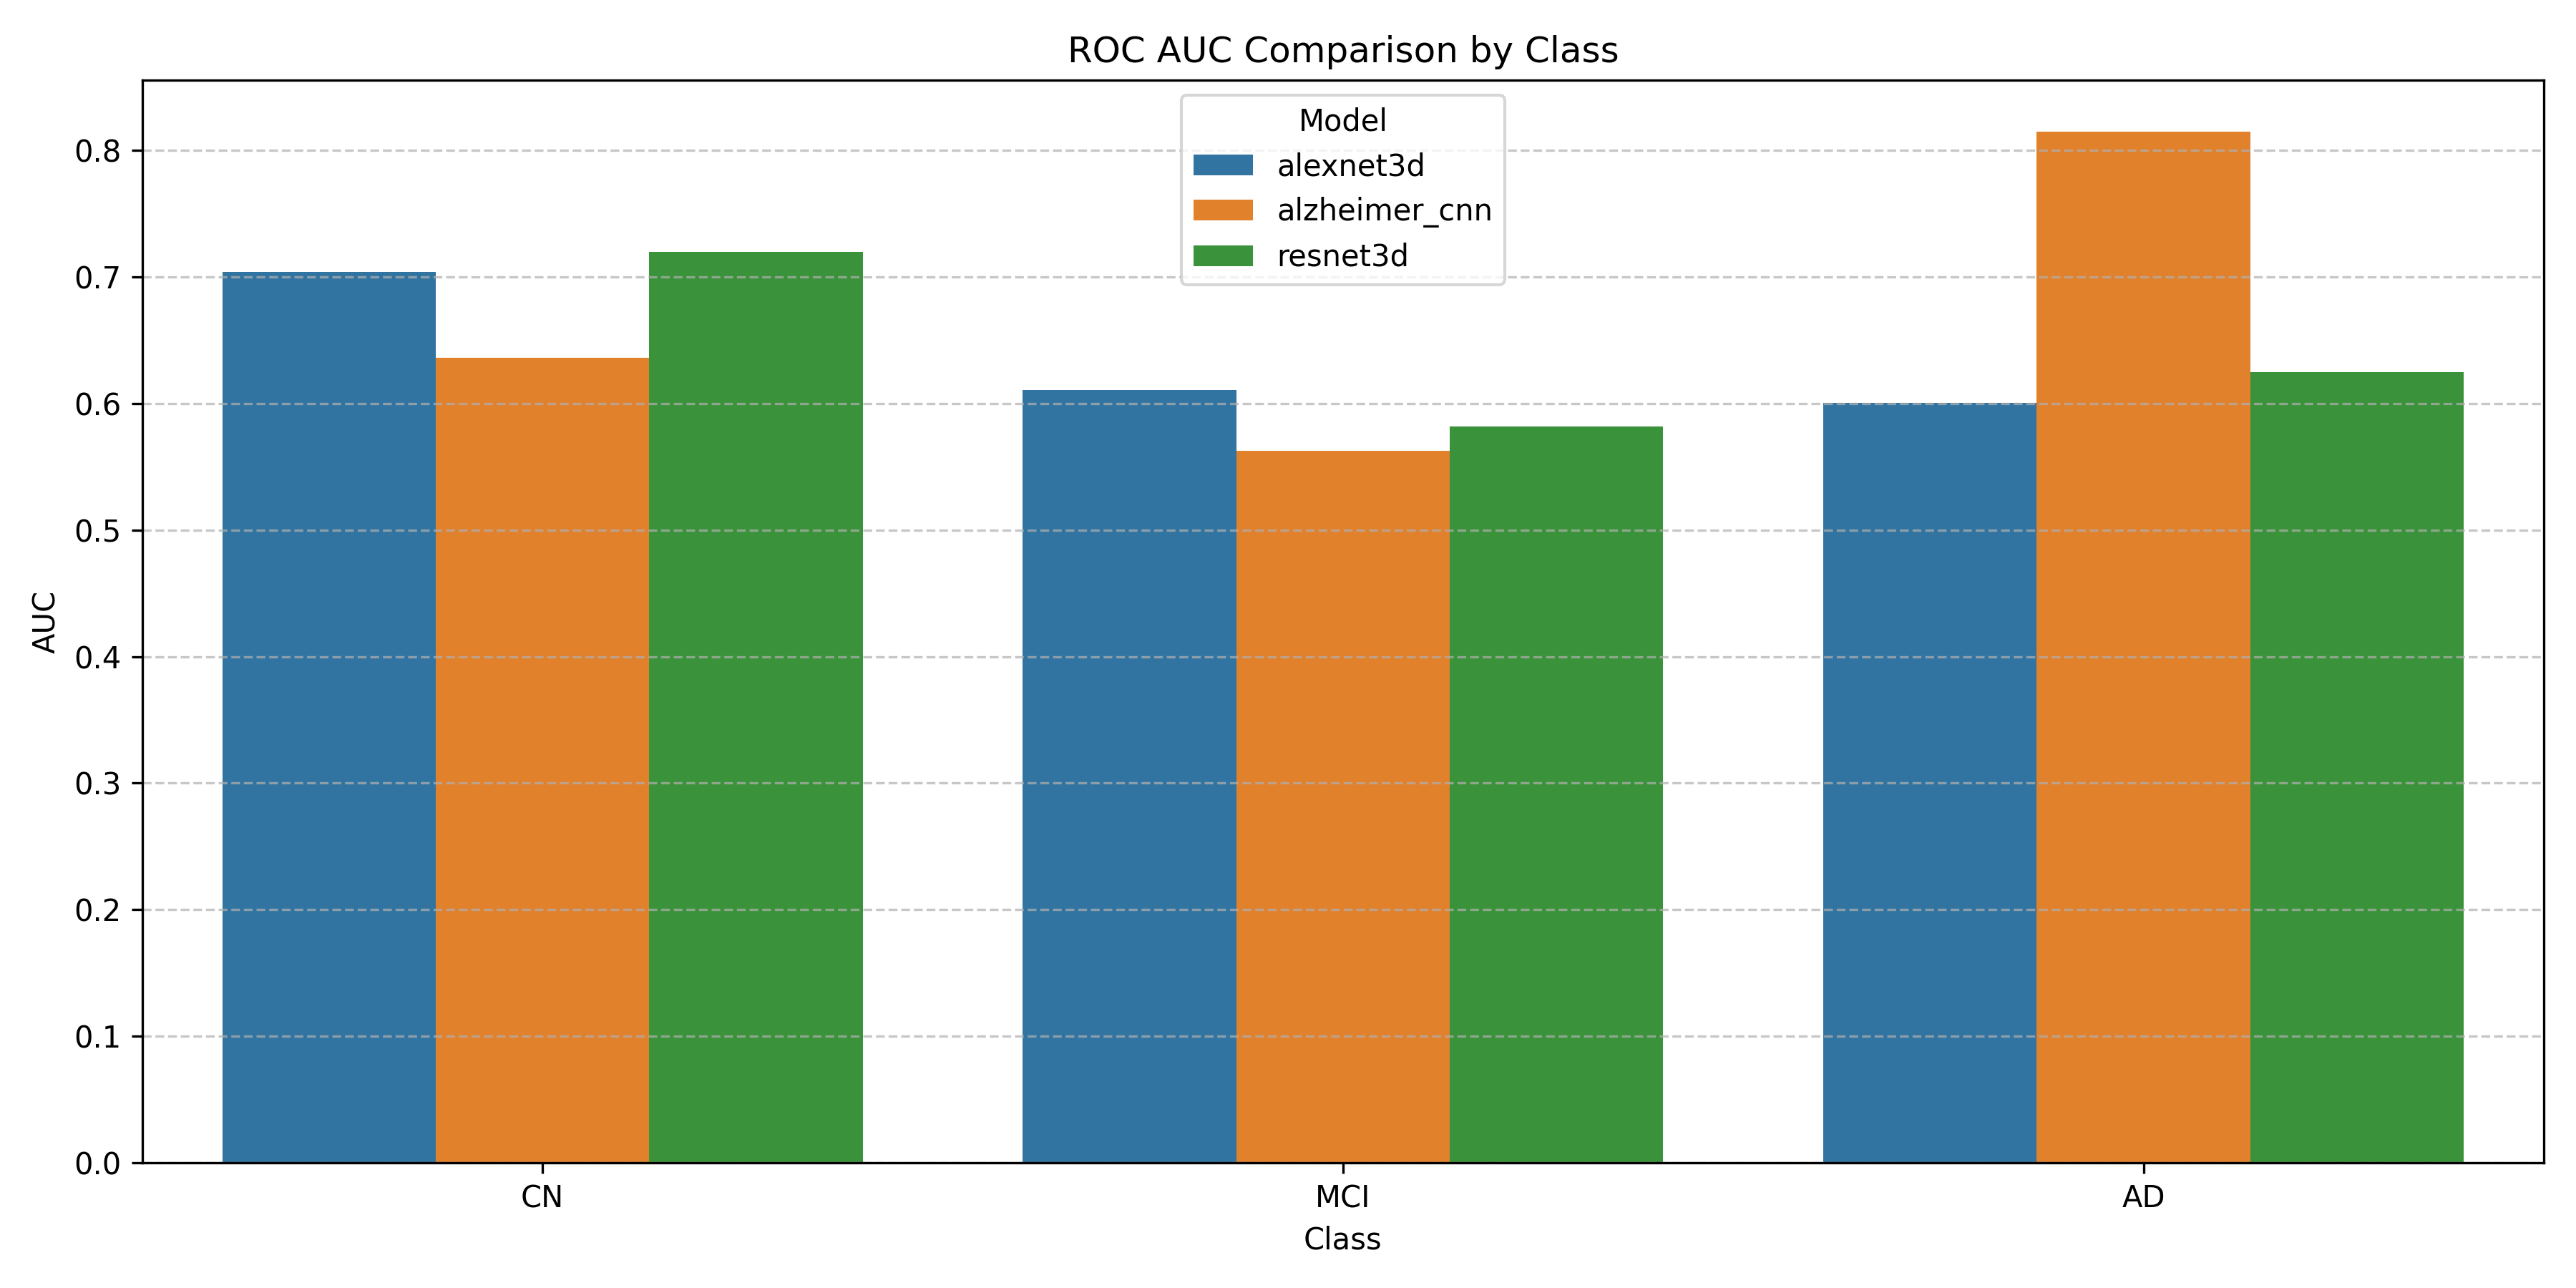

The file beside this chart, header and first rows:
Model, Class, AUC
alexnet3d, CN, 0.7037
alexnet3d, MCI, 0.6106
alexnet3d, AD, 0.6002
alzheimer_cnn, CN, 0.6358
alzheimer_cnn, MCI, 0.5625
alzheimer_cnn, AD, 0.8147
resnet3d, CN, 0.7198
resnet3d, MCI, 0.5817
resnet3d, AD, 0.625
